Dataset: Project_dataset_updated_split_OT (GitHub, FootOfTheFoot/garlic-grape-classifier). Classes: garlic bulb, garlic clove, green grape, other grape.

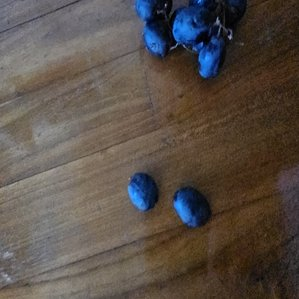
Label: other grape

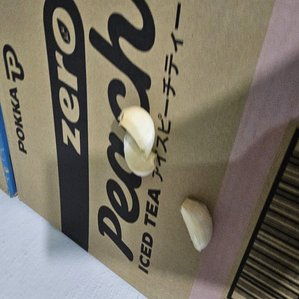
Label: garlic clove

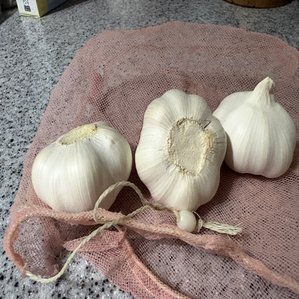
Label: garlic bulb

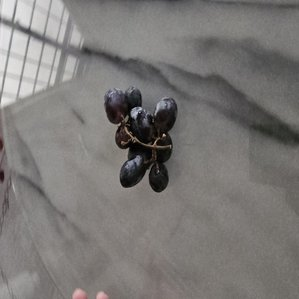
Label: other grape

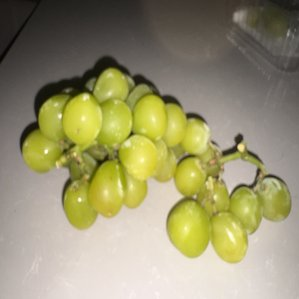
Label: green grape

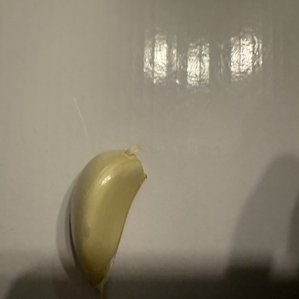
Label: garlic clove
